Photos from the image-classification dataset "texas_tortoise_composite" in the GitHub repository csekharan/tortoise-predictor. Its 3 classes are: blank, other animal, tortoise.

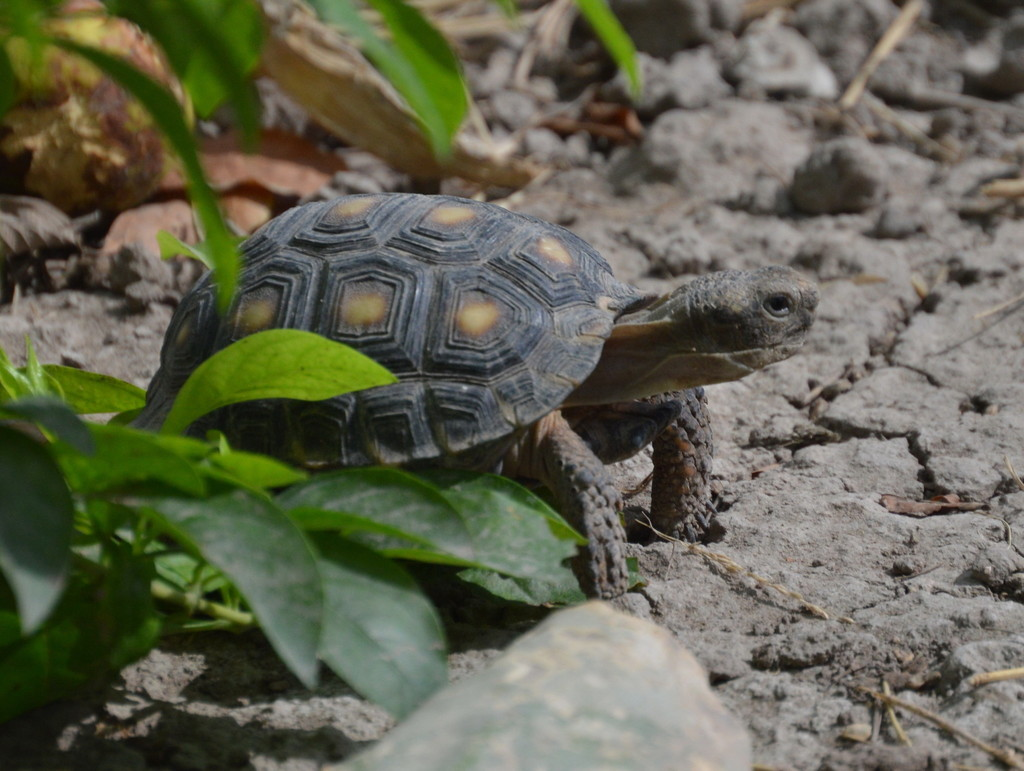
Label: tortoise

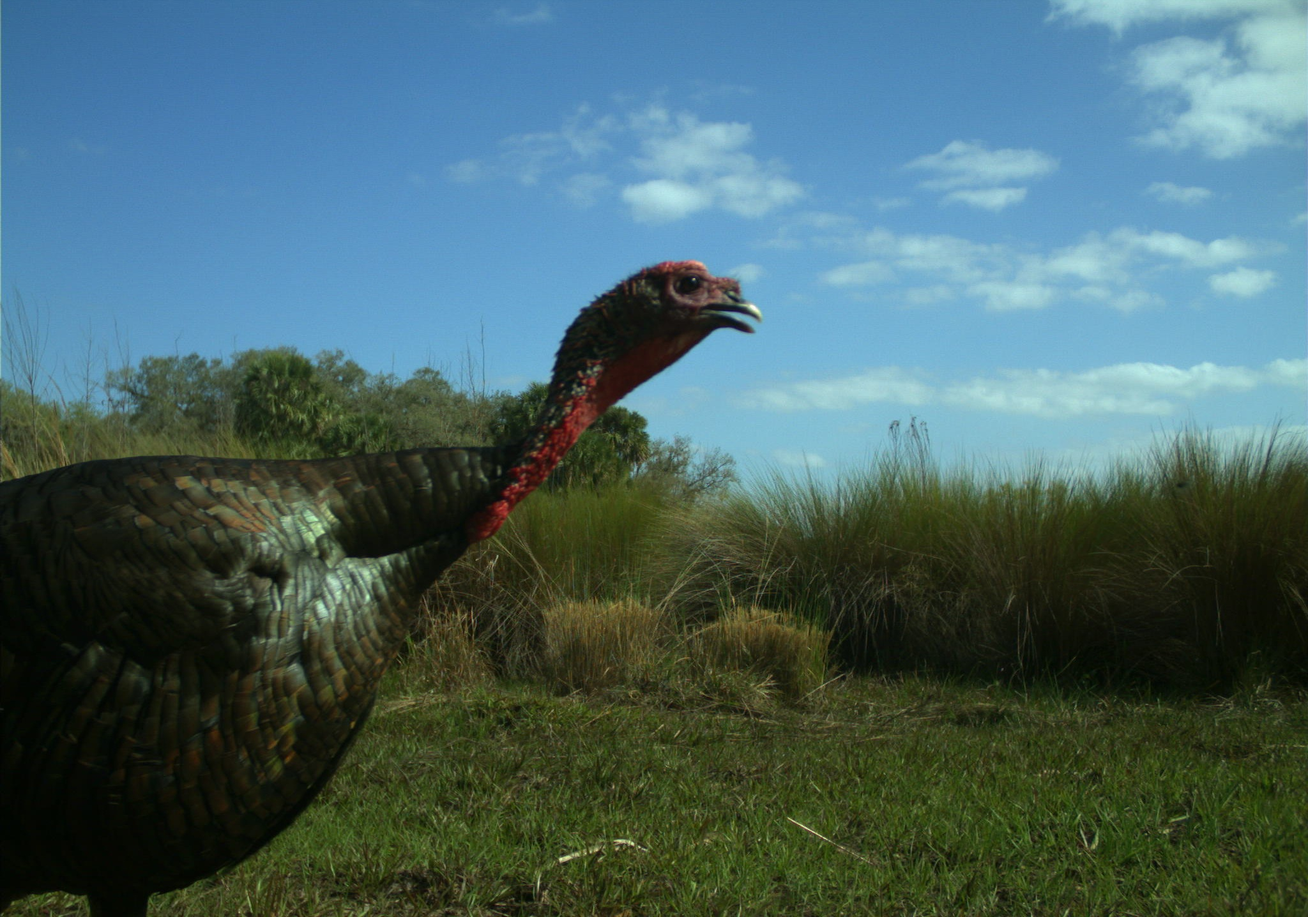
Label: other animal

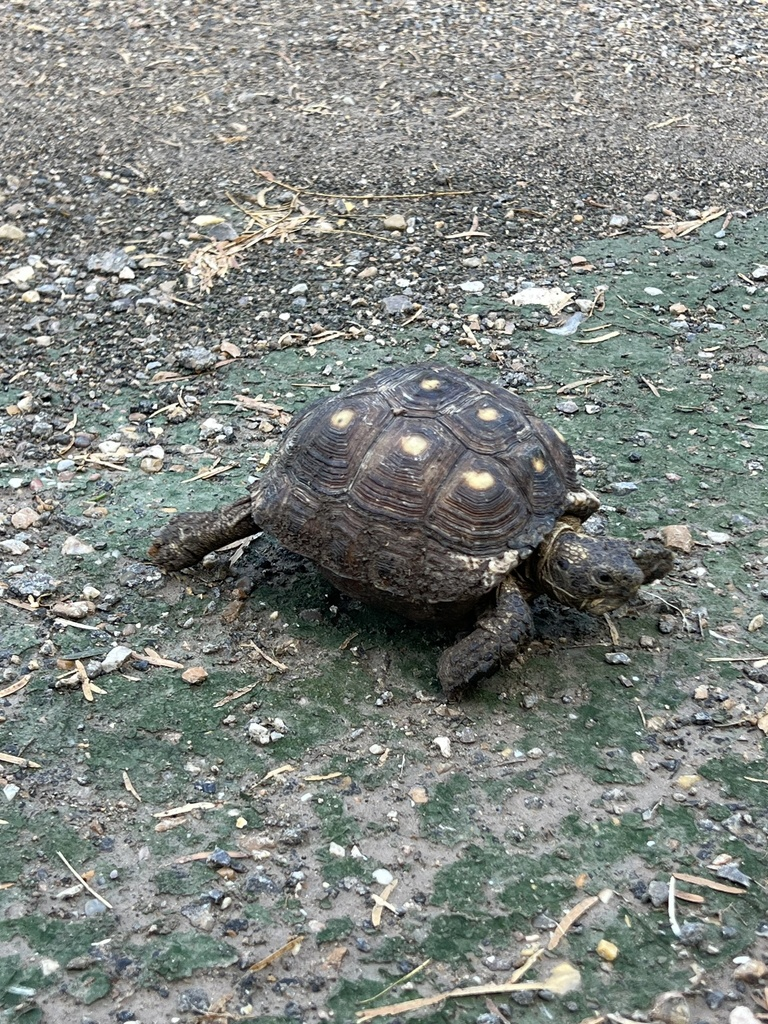
Label: tortoise

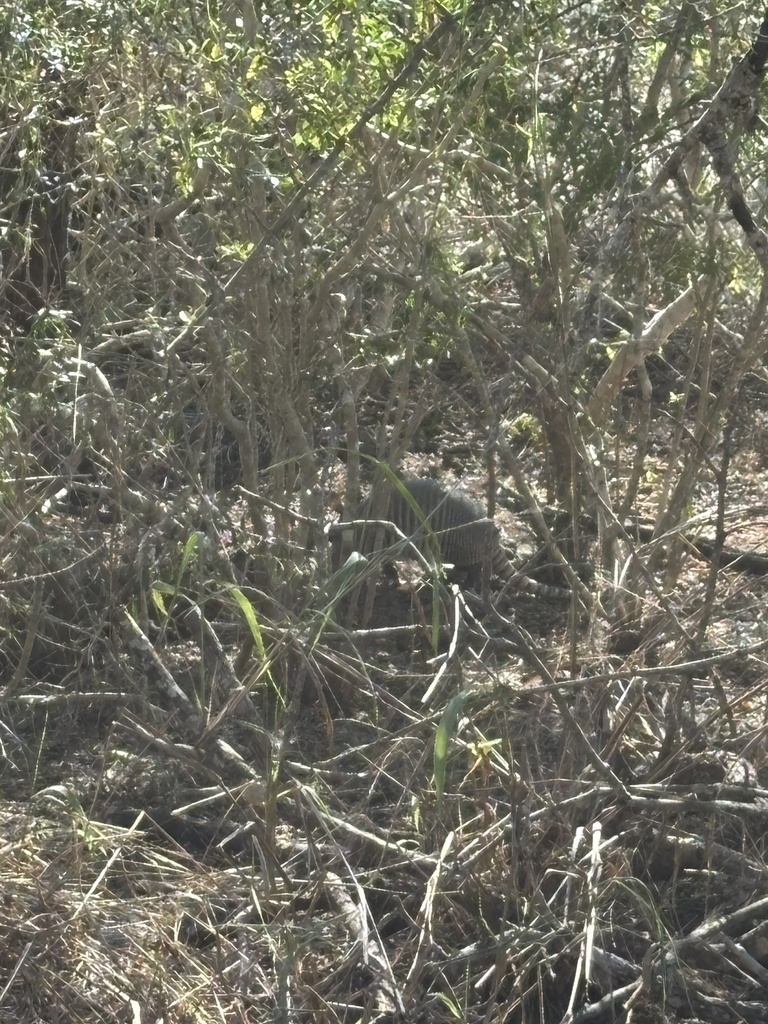
Label: other animal

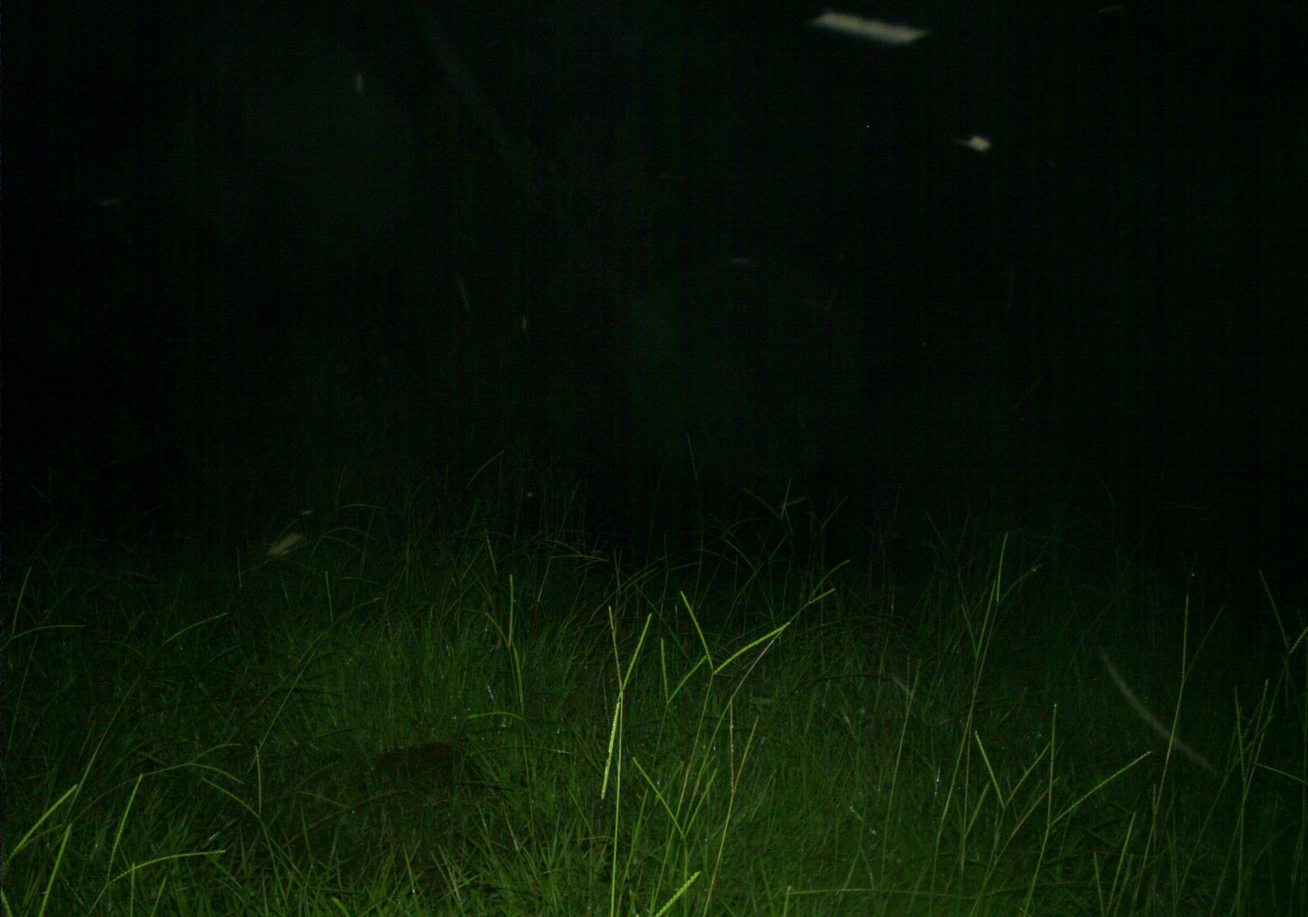
Label: blank

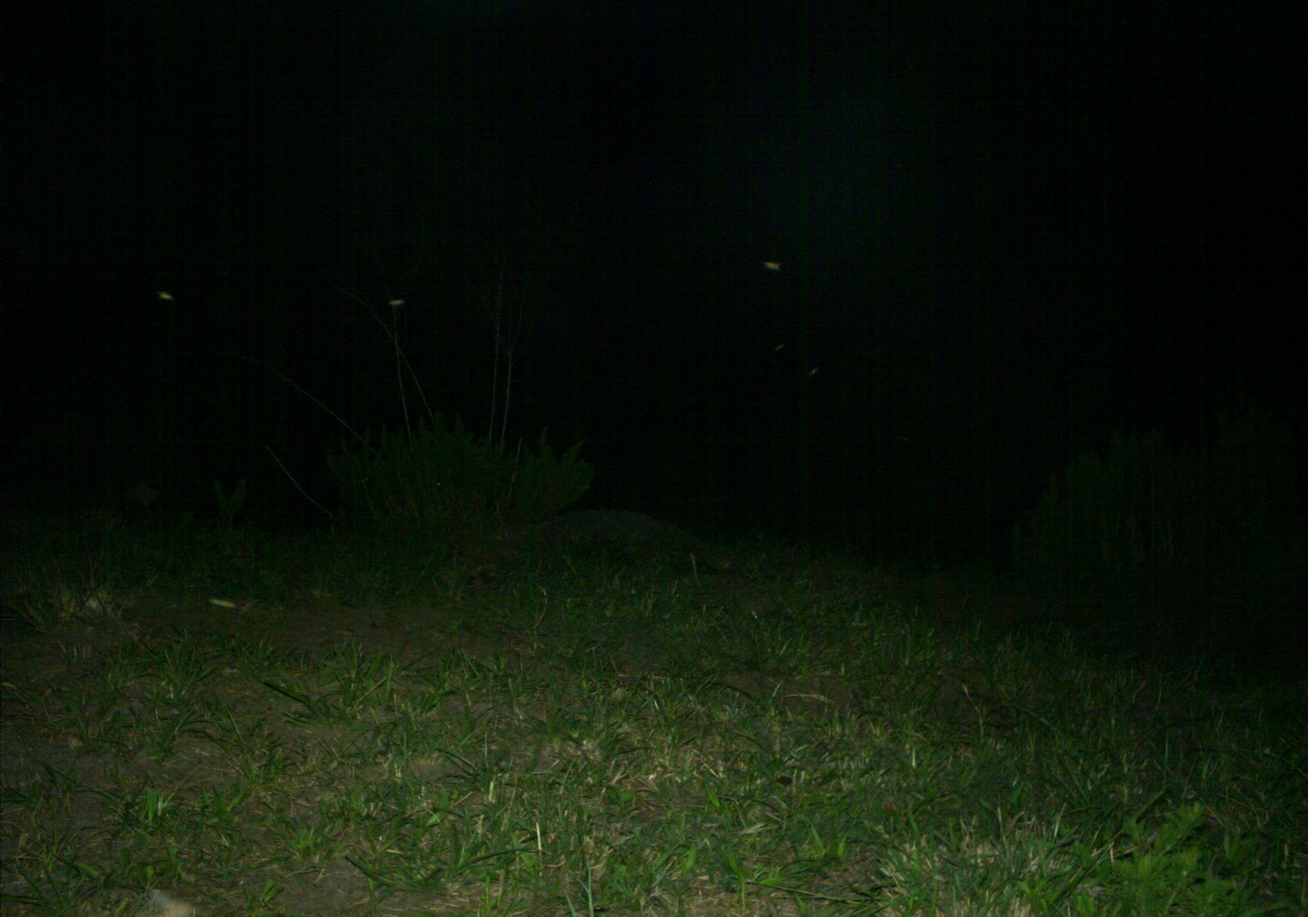
Label: blank
